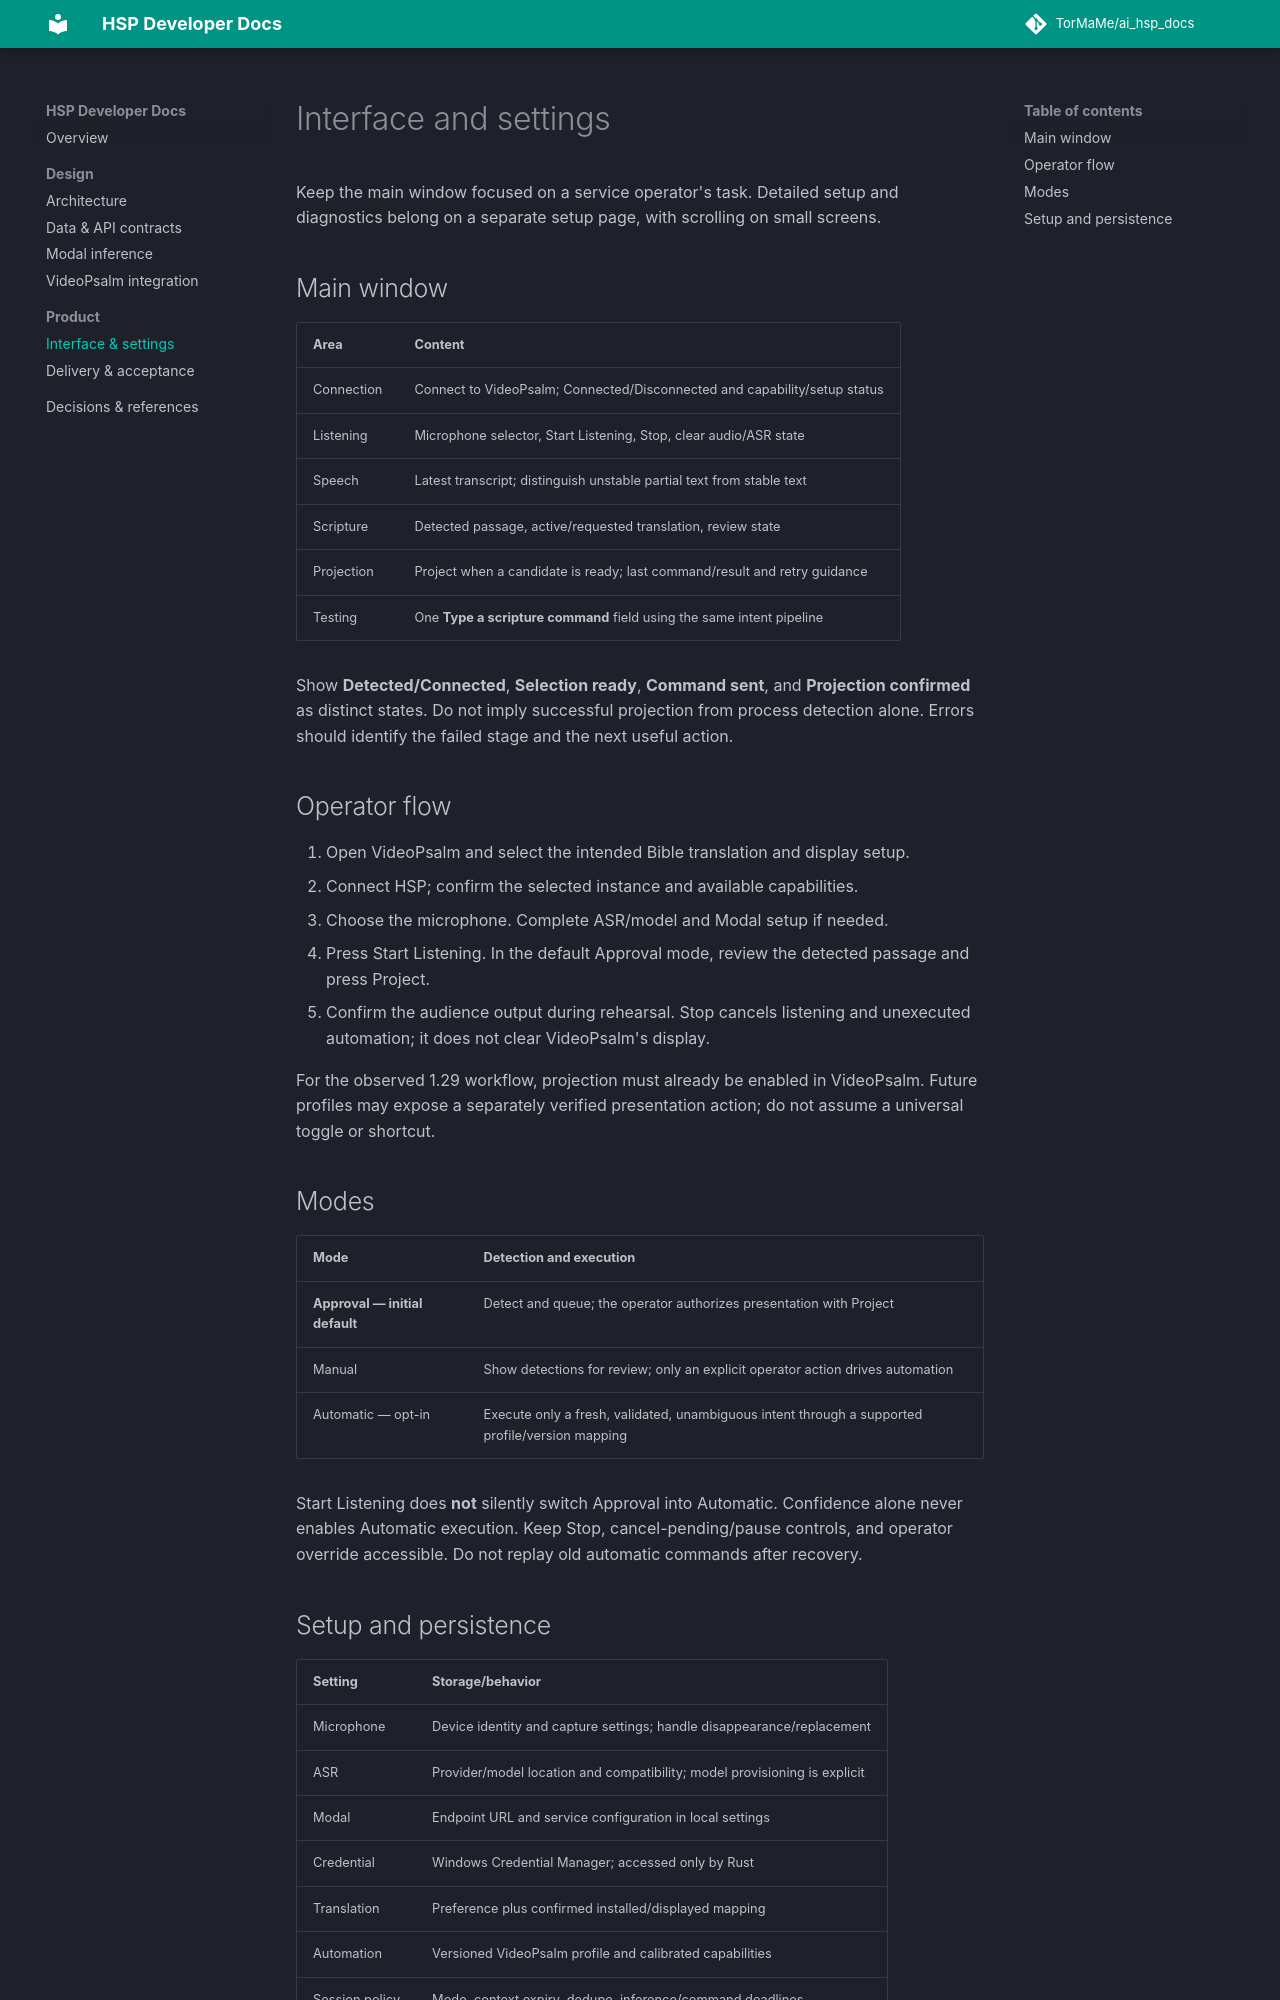

repository: TorMaMe/ai_hsp_docs · page: interface/index.html · generator: mkdocs

# Interface and settings

Keep the main window focused on a service operator's task. Detailed setup and diagnostics belong on a separate setup page, with scrolling on small screens.

## Main window

| Area | Content |
| --- | --- |
| Connection | Connect to VideoPsalm; Connected/Disconnected and capability/setup status |
| Listening | Microphone selector, Start Listening, Stop, clear audio/ASR state |
| Speech | Latest transcript; distinguish unstable partial text from stable text |
| Scripture | Detected passage, active/requested translation, review state |
| Projection | Project when a candidate is ready; last command/result and retry guidance |
| Testing | One **Type a scripture command** field using the same intent pipeline |

Show **Detected/Connected**, **Selection ready**, **Command sent**, and **Projection confirmed** as distinct states. Do not imply successful projection from process detection alone. Errors should identify the failed stage and the next useful action.

## Operator flow

1. Open VideoPsalm and select the intended Bible translation and display setup.
2. Connect HSP; confirm the selected instance and available capabilities.
3. Choose the microphone. Complete ASR/model and Modal setup if needed.
4. Press Start Listening. In the default Approval mode, review the detected passage and press Project.
5. Confirm the audience output during rehearsal. Stop cancels listening and unexecuted automation; it does not clear VideoPsalm's display.

For the observed 1.29 workflow, projection must already be enabled in VideoPsalm. Future profiles may expose a separately verified presentation action; do not assume a universal toggle or shortcut.

## Modes

| Mode | Detection and execution |
| --- | --- |
| **Approval — initial default** | Detect and queue; the operator authorizes presentation with Project |
| Manual | Show detections for review; only an explicit operator action drives automation |
| Automatic — opt-in | Execute only a fresh, validated, unambiguous intent through a supported profile/version mapping |

Start Listening does **not** silently switch Approval into Automatic. Confidence alone never enables Automatic execution. Keep Stop, cancel-pending/pause controls, and operator override accessible. Do not replay old automatic commands after recovery.
